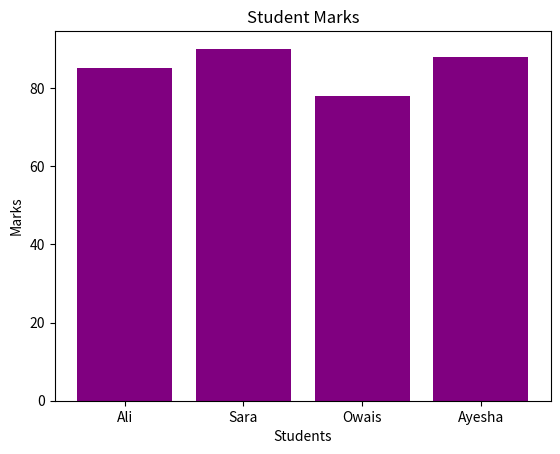

This chart was generated by the following Python code:
import matplotlib.pyplot as plt

students = ["Ali", "Sara", "Owais", "Ayesha"]
marks = [85, 90, 78, 88]

print ()
plt.bar (students, marks, color = "purple")
plt.title ("Student Marks")
plt.xlabel ("Students")
plt.ylabel ("Marks")
plt.show ()
print ()
